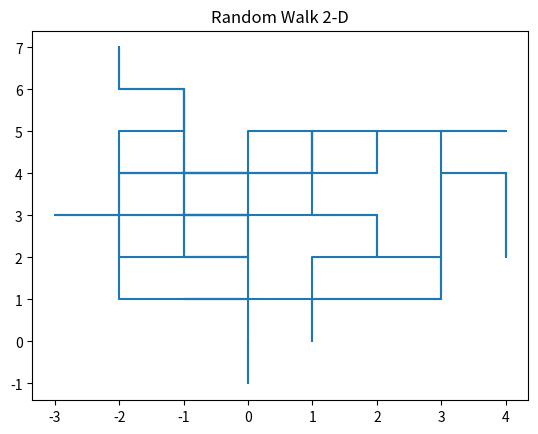

Generate this figure with matplotlib:
#Referencia https://www.codespeedy.com/random-walk-program-in-python/
import numpy as np 
import matplotlib.pyplot as plt 
import random 

n = 100 #n is the number of steps(increase in the value of n increses the compelxity of graph) 
x = np.zeros(n) # x and y are arrays which store the coordinates of the position 
y = np.zeros(n) 
direction=["NORTH","SOUTH","EAST","WEST"] # Assuming the four directions of movement.

for i in range(1, n): 
    step = random.choice(direction) #Randomly choosing the direction of movement. 
    if step == "EAST": #updating the direction with respect to the direction of motion choosen.
        x[i] = x[i - 1] + 1
        y[i] = y[i - 1] 
    elif step == "WEST": 
        x[i] = x[i - 1] - 1
        y[i] = y[i - 1] 
    elif step == "NORTH": 
        x[i] = x[i - 1] 
        y[i] = y[i - 1] + 1
    else: 
        x[i] = x[i - 1] 
        y[i] = y[i - 1] - 1

plt.title("Random Walk 2-D")
plt.plot(x, y) #plotting the walk.
plt.show()